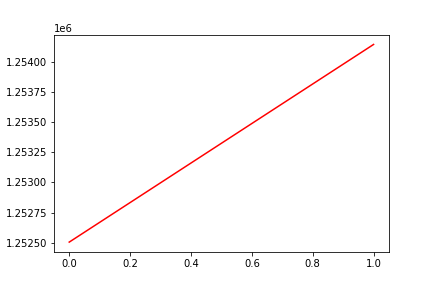

The data file committed next to this chart (first rows):
, date, assets
0, 0, 1252506
1, 20181116, 1254144
